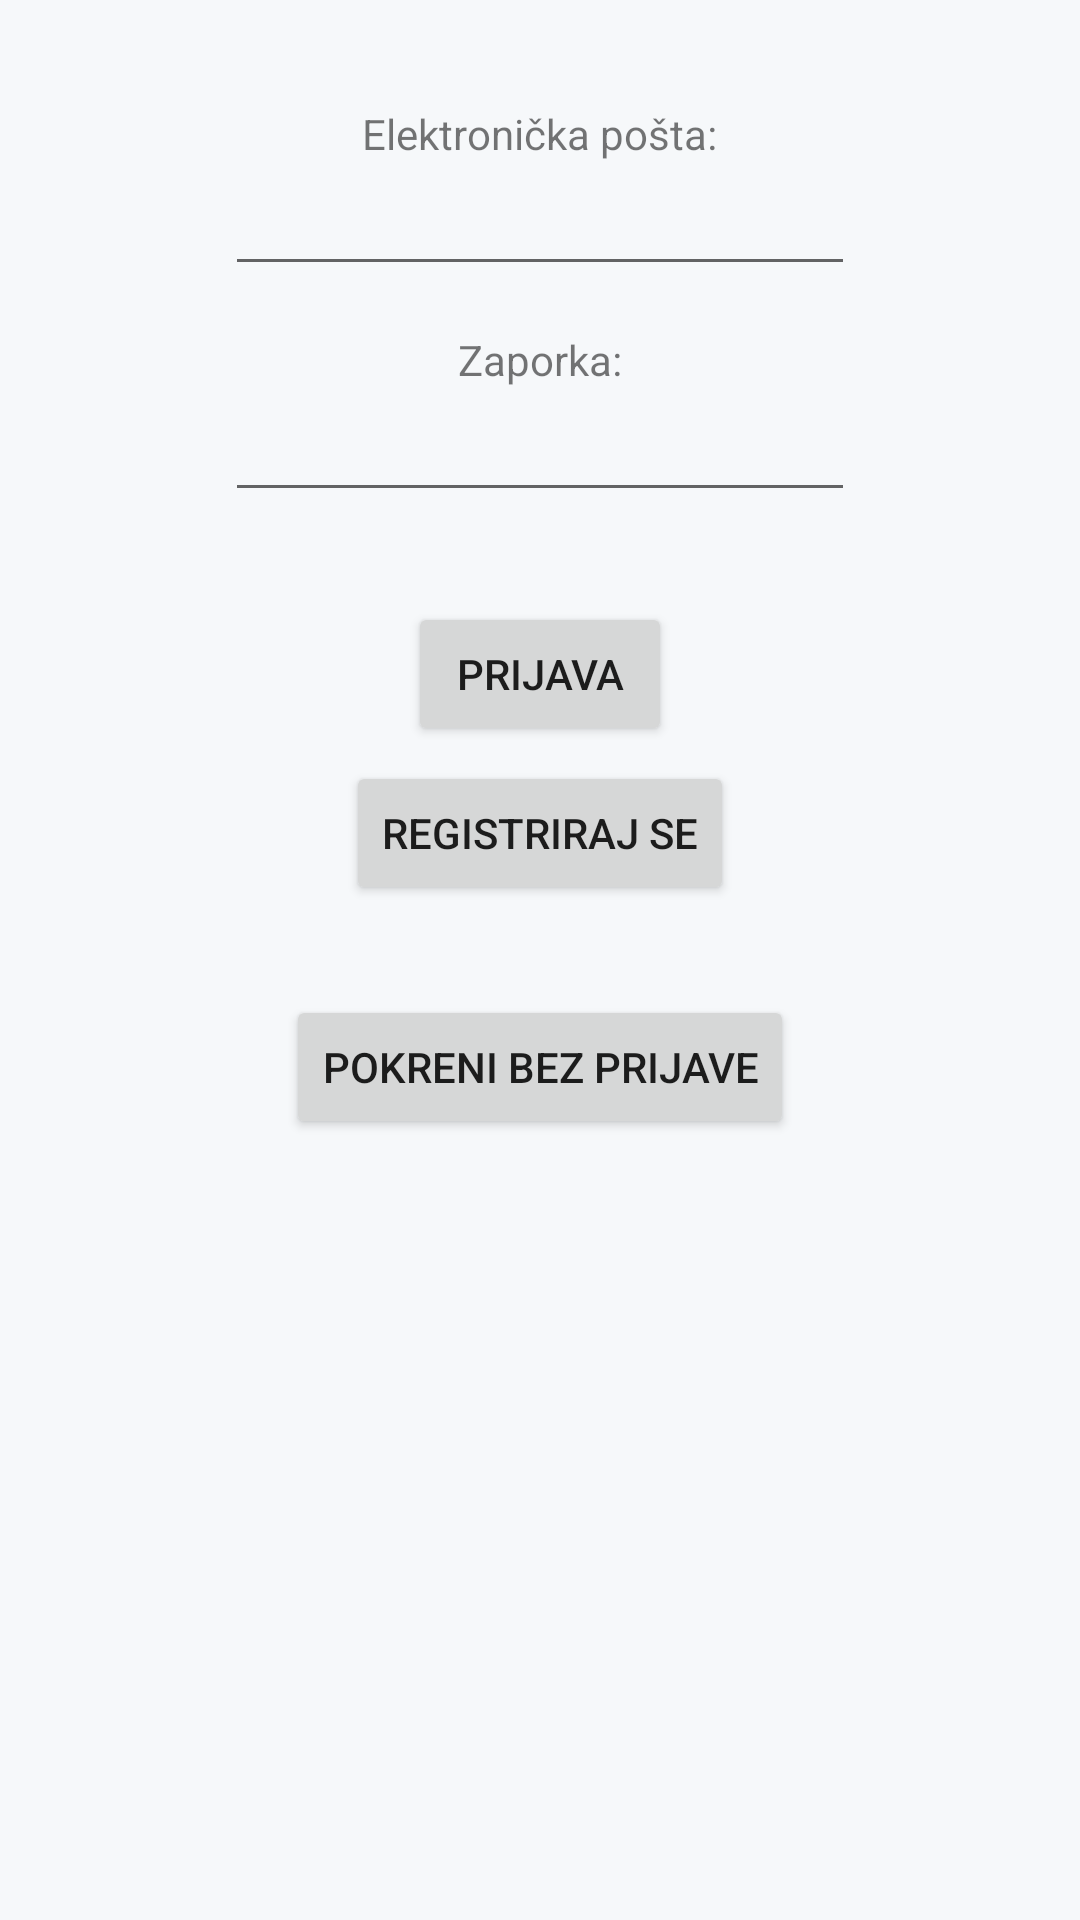

Reconstruct the res/layout file that produces this screen, plus the resources it refers to.
<!-- AndroidManifest.xml: application theme AppTheme -->
<!-- res/layout/activity_main.xml -->
<?xml version="1.0" encoding="utf-8"?>
<RelativeLayout xmlns:android="http://schemas.android.com/apk/res/android"
    android:layout_width="match_parent"
    android:layout_height="match_parent"
    android:background="@color/background">

    <ScrollView
        android:layout_width="match_parent"
        android:layout_height="match_parent"
        android:layout_alignParentTop="true"
        android:layout_alignParentLeft="true"
        android:layout_alignParentStart="true">

    <RelativeLayout
        android:layout_width="match_parent"
        android:layout_height="wrap_content">

        <EditText
            android:layout_width="wrap_content"
            android:layout_height="wrap_content"
            android:id="@+id/mailText"
            android:layout_below="@+id/mail"
            android:ems="10"
            android:layout_alignRight="@+id/passwordText"
            android:layout_alignEnd="@+id/passwordText"
            android:layout_alignLeft="@+id/passwordText"
            android:layout_alignStart="@+id/passwordText"
            android:inputType="textEmailAddress|textAutoComplete"
            />

        <EditText
            android:layout_width="wrap_content"
            android:layout_height="wrap_content"
            android:inputType="textPassword"
            android:ems="10"
            android:id="@+id/passwordText"
            android:layout_below="@+id/password"
            android:layout_centerHorizontal="true"
            android:selectAllOnFocus="false" />

        <TextView
            android:layout_width="wrap_content"
            android:layout_height="wrap_content"
            android:text="@string/mail"
            android:id="@+id/mail"
            android:layout_alignParentTop="true"
            android:layout_centerHorizontal="true"
            android:layout_marginTop="35dp" />

        <TextView
            android:layout_width="wrap_content"
            android:layout_height="wrap_content"
            android:text="@string/password"
            android:id="@+id/password"
            android:layout_below="@+id/mailText"
            android:layout_centerHorizontal="true"
            android:layout_marginTop="15dp" />

        <Button
            android:layout_width="wrap_content"
            android:layout_height="wrap_content"
            android:text="@string/login"
            android:id="@+id/btnLogin"
            android:layout_below="@+id/passwordText"
            android:layout_marginTop="30dp"
            android:layout_centerHorizontal="true" />

        <Button
            android:layout_width="wrap_content"
            android:layout_height="wrap_content"
            android:text="@string/register"
            android:id="@+id/btnRegistration"
            android:layout_below="@+id/btnLogin"
            android:layout_marginTop="5dp"
            android:layout_centerHorizontal="true" />

        <Button
            android:layout_width="wrap_content"
            android:layout_height="wrap_content"
            android:text="@string/run"
            android:id="@+id/btnNoLogin"
            android:layout_marginTop="30dp"
            android:layout_marginBottom="15dp"
            android:layout_below="@+id/btnRegistration"
            android:layout_centerHorizontal="true" />

    </RelativeLayout>
    </ScrollView>

</RelativeLayout>
<!-- resources referenced by this layout -->
<resources>
  <color name="background">#F6F8FA</color>
  <string name="login">Prijava</string>
  <string name="mail">Elektronička pošta:</string>
  <string name="password">Zaporka:</string>
  <string name="register">Registriraj se</string>
  <string name="run">Pokreni bez prijave</string>
  <style name="AppTheme" parent="Theme.AppCompat.Light.DarkActionBar">
          
          <item name="colorPrimary">@color/colorPrimary</item>
          <item name="colorPrimaryDark">@color/colorPrimaryDark</item>
          <item name="colorAccent">@color/colorAccent</item>
      </style>
  <color name="colorPrimary">#243447</color>
  <color name="colorPrimaryDark">#000D20</color>
  <color name="colorAccent">#02B4E1</color>
</resources>
